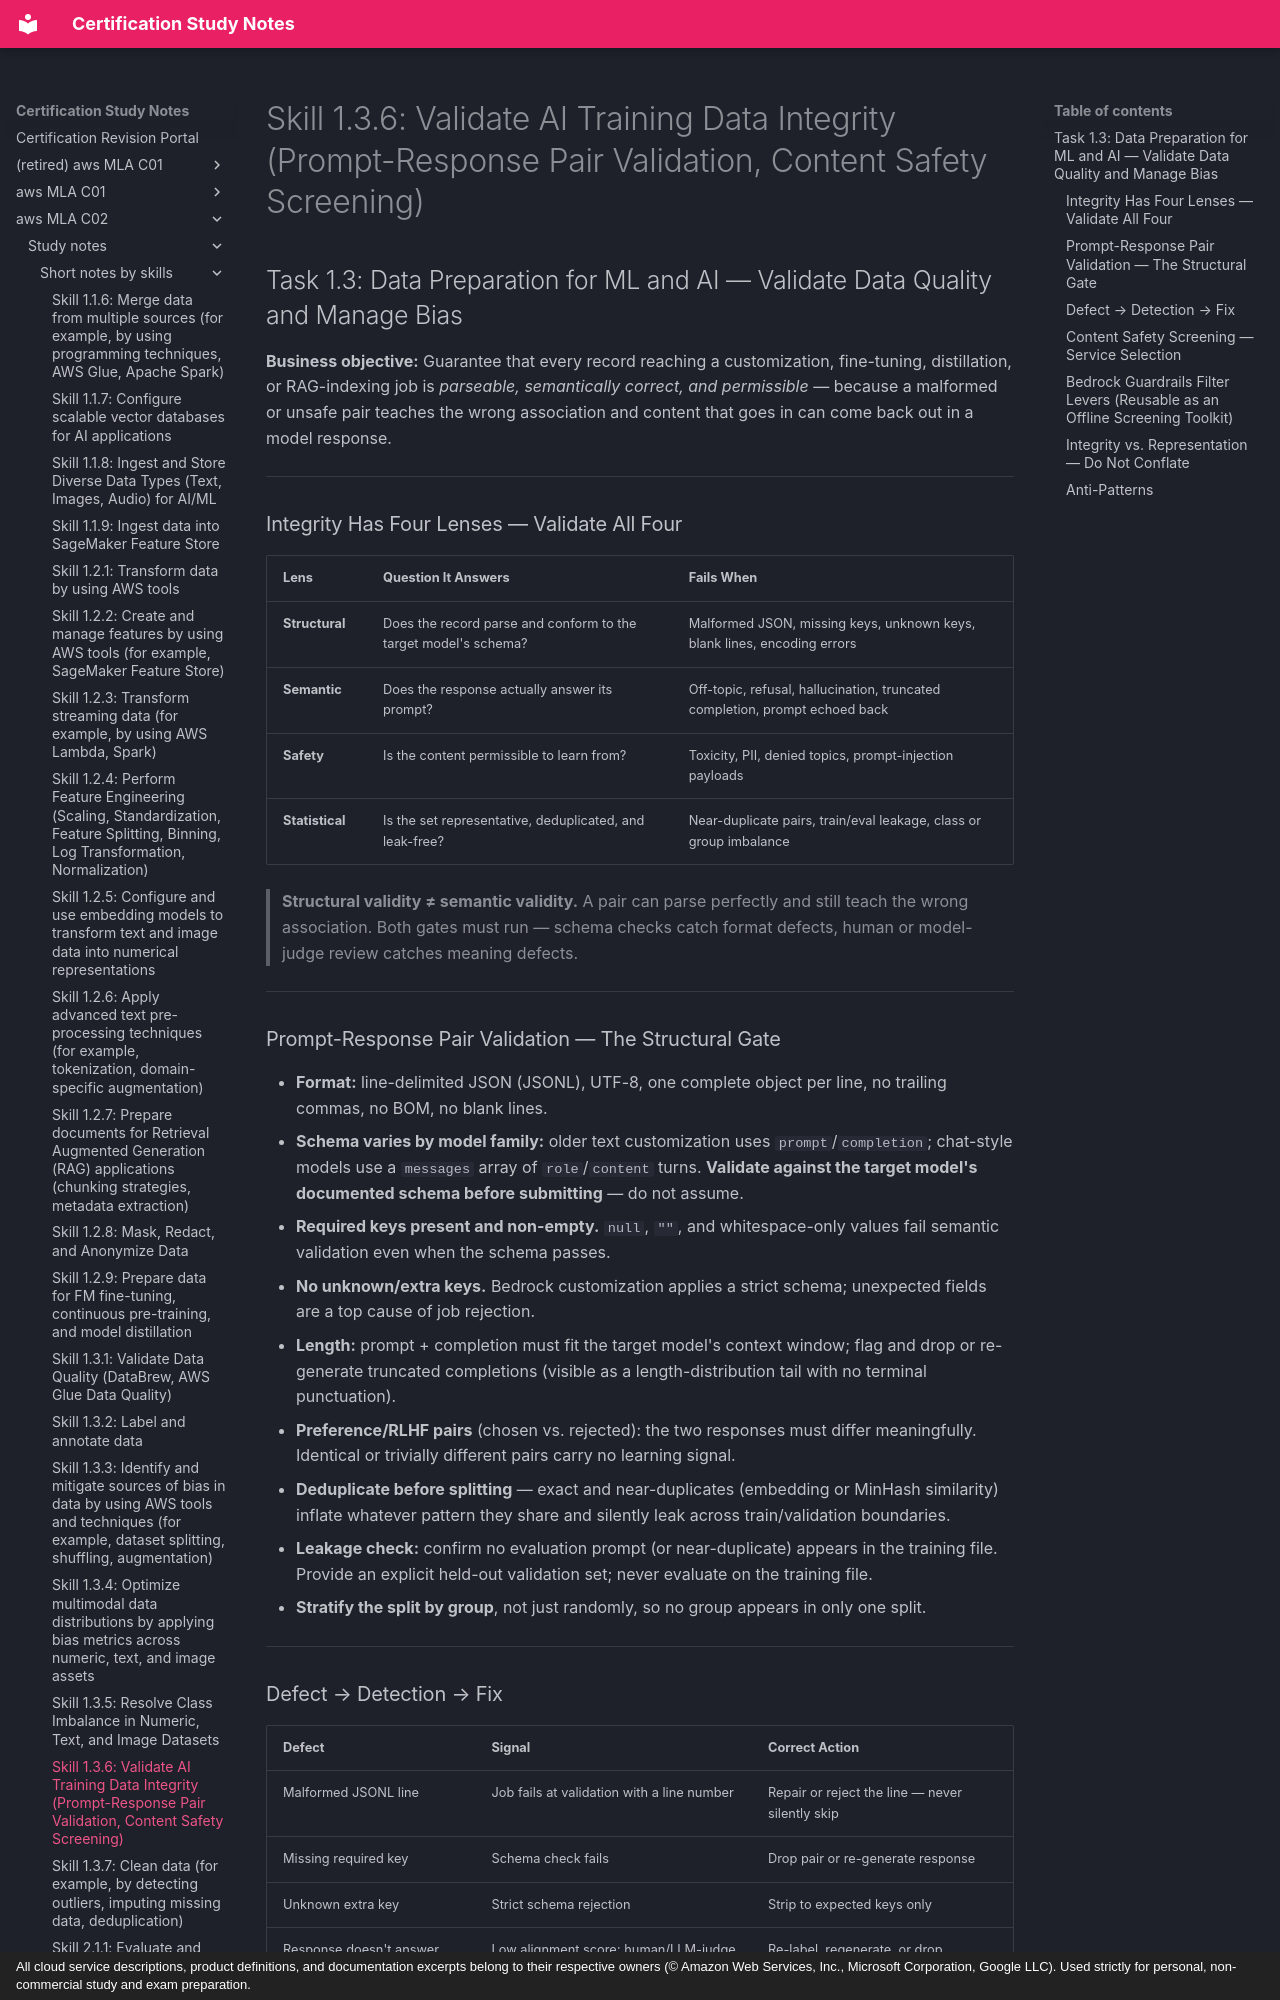

repository: monitus2022/cert_study_notes · page: aws_MLA_C02/study_notes/short_notes_by_skills/1.3.6/index.html · generator: mkdocs · copyright: All cloud service descriptions, product definitions, and documentation excerpts belong to their respective owners (© Amazon Web Services, Inc., Microsoft Corporation, Google LLC). Used strictly for personal, non-commercial study and exam preparation.

# Skill 1.3.6: Validate AI Training Data Integrity (Prompt-Response Pair Validation, Content Safety Screening)
## Task 1.3: Data Preparation for ML and AI — Validate Data Quality and Manage Bias

**Business objective:** Guarantee that every record reaching a customization, fine-tuning, distillation, or RAG-indexing job is *parseable, semantically correct, and permissible* — because a malformed or unsafe pair teaches the wrong association and content that goes in can come back out in a model response.

---

### Integrity Has Four Lenses — Validate All Four

| Lens | Question It Answers | Fails When |
|---|---|---|
| **Structural** | Does the record parse and conform to the target model's schema? | Malformed JSON, missing keys, unknown keys, blank lines, encoding errors |
| **Semantic** | Does the response actually answer its prompt? | Off-topic, refusal, hallucination, truncated completion, prompt echoed back |
| **Safety** | Is the content permissible to learn from? | Toxicity, PII, denied topics, prompt-injection payloads |
| **Statistical** | Is the set representative, deduplicated, and leak-free? | Near-duplicate pairs, train/eval leakage, class or group imbalance |

> **Structural validity ≠ semantic validity.** A pair can parse perfectly and still teach the wrong association. Both gates must run — schema checks catch format defects, human or model-judge review catches meaning defects.

---

### Prompt-Response Pair Validation — The Structural Gate

- **Format:** line-delimited JSON (JSONL), UTF-8, one complete object per line, no trailing commas, no BOM, no blank lines.
- **Schema varies by model family:** older text customization uses `prompt`/`completion`; chat-style models use a `messages` array of `role`/`content` turns. **Validate against the target model's documented schema before submitting** — do not assume.
- **Required keys present and non-empty.** `null`, `""`, and whitespace-only values fail semantic validation even when the schema passes.
- **No unknown/extra keys.** Bedrock customization applies a strict schema; unexpected fields are a top cause of job rejection.
- **Length:** prompt + completion must fit the target model's context window; flag and drop or re-generate truncated completions (visible as a length-distribution tail with no terminal punctuation).
- **Preference/RLHF pairs** (chosen vs. rejected): the two responses must differ meaningfully. Identical or trivially different pairs carry no learning signal.
- **Deduplicate before splitting** — exact and near-duplicates (embedding or MinHash similarity) inflate whatever pattern they share and silently leak across train/validation boundaries.
- **Leakage check:** confirm no evaluation prompt (or near-duplicate) appears in the training file. Provide an explicit held-out validation set; never evaluate on the training file.
- **Stratify the split by group**, not just randomly, so no group appears in only one split.

---
